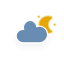
t = 0.00 s
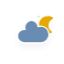
t = 5.00 s
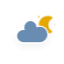
t = 5.75 s
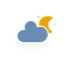
t = 6.50 s
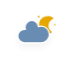
t = 7.25 s
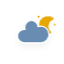
t = 8.00 s

The animated SVG that drew these frames (rendered in a browser with its animation timeline set to each time). Animation: 4 CSS @keyframes rules; frames cover the first 8.00 s, repeats indefinitely.

<?xml version="1.0" encoding="utf-8"?>
<!-- (c) ammap.com | SVG weather icons -->
<svg
    version="1.1"
    xmlns="http://www.w3.org/2000/svg"
    xmlns:xlink="http://www.w3.org/1999/xlink"
    width="64"
    height="64"
    viewbox="0 0 64 64">
    <defs>
        <filter id="blur" width="200%" height="200%">
            <feGaussianBlur in="SourceAlpha" stdDeviation="3"/>
            <feOffset dx="0" dy="4" result="offsetblur"/>
            <feComponentTransfer>
                <feFuncA type="linear" slope="0.05"/>
            </feComponentTransfer>
            <feMerge> 
                <feMergeNode/>
                <feMergeNode in="SourceGraphic"/> 
            </feMerge>
        </filter>
        <style type="text/css"><![CDATA[
/*
** CLOUDS
*/
@keyframes am-weather-cloud-2 {
  0% {
    -webkit-transform: translate(0px,0px);
       -moz-transform: translate(0px,0px);
        -ms-transform: translate(0px,0px);
            transform: translate(0px,0px);
  }

  50% {
    -webkit-transform: translate(2px,0px);
       -moz-transform: translate(2px,0px);
        -ms-transform: translate(2px,0px);
            transform: translate(2px,0px);
  }

  100% {
    -webkit-transform: translate(0px,0px);
       -moz-transform: translate(0px,0px);
        -ms-transform: translate(0px,0px);
            transform: translate(0px,0px);
  }
}

.am-weather-cloud-2 {
  -webkit-animation-name: am-weather-cloud-2;
     -moz-animation-name: am-weather-cloud-2;
          animation-name: am-weather-cloud-2;
  -webkit-animation-duration: 3s;
     -moz-animation-duration: 3s;
          animation-duration: 3s;
  -webkit-animation-timing-function: linear;
     -moz-animation-timing-function: linear;
          animation-timing-function: linear;
  -webkit-animation-iteration-count: infinite;
     -moz-animation-iteration-count: infinite;
          animation-iteration-count: infinite;
}

/*
** MOON
*/
@keyframes am-weather-moon {
  0% {
    -webkit-transform: rotate(0deg);
       -moz-transform: rotate(0deg);
        -ms-transform: rotate(0deg);
            transform: rotate(0deg);
  }

  50% {
    -webkit-transform: rotate(15deg);
       -moz-transform: rotate(15deg);
        -ms-transform: rotate(15deg);
            transform: rotate(15deg);
  }

  100% {
    -webkit-transform: rotate(0deg);
       -moz-transform: rotate(0deg);
        -ms-transform: rotate(0deg);
            transform: rotate(0deg);
  }
}

.am-weather-moon {
  -webkit-animation-name: am-weather-moon;
     -moz-animation-name: am-weather-moon;
      -ms-animation-name: am-weather-moon;
          animation-name: am-weather-moon;
  -webkit-animation-duration: 6s;
     -moz-animation-duration: 6s;
      -ms-animation-duration: 6s;
          animation-duration: 6s;
  -webkit-animation-timing-function: linear;
     -moz-animation-timing-function: linear;
      -ms-animation-timing-function: linear;
          animation-timing-function: linear;
  -webkit-animation-iteration-count: infinite;
     -moz-animation-iteration-count: infinite;
      -ms-animation-iteration-count: infinite;
          animation-iteration-count: infinite;
  -webkit-transform-origin: 12.5px 15.15px 0; /* TODO FF CENTER ISSUE */
     -moz-transform-origin: 12.5px 15.15px 0; /* TODO FF CENTER ISSUE */
      -ms-transform-origin: 12.5px 15.15px 0; /* TODO FF CENTER ISSUE */
          transform-origin: 12.5px 15.15px 0; /* TODO FF CENTER ISSUE */
}

@keyframes am-weather-moon-star-1 {
  0% {
    opacity: 0;
  }

  100% {
    opacity: 1;
  }
}

.am-weather-moon-star-1 {
  -webkit-animation-name: am-weather-moon-star-1;
     -moz-animation-name: am-weather-moon-star-1;
      -ms-animation-name: am-weather-moon-star-1;
          animation-name: am-weather-moon-star-1;
  -webkit-animation-delay: 3s;
     -moz-animation-delay: 3s;
      -ms-animation-delay: 3s;
          animation-delay: 3s;
  -webkit-animation-duration: 5s;
     -moz-animation-duration: 5s;
      -ms-animation-duration: 5s;
          animation-duration: 5s;
  -webkit-animation-timing-function: linear;
     -moz-animation-timing-function: linear;
      -ms-animation-timing-function: linear;
          animation-timing-function: linear;
  -webkit-animation-iteration-count: 1;
     -moz-animation-iteration-count: 1;
      -ms-animation-iteration-count: 1;
          animation-iteration-count: 1;
}

@keyframes am-weather-moon-star-2 {
  0% {
    opacity: 0;
  }

  100% {
    opacity: 1;
  }
}

.am-weather-moon-star-2 {
  -webkit-animation-name: am-weather-moon-star-2;
     -moz-animation-name: am-weather-moon-star-2;
      -ms-animation-name: am-weather-moon-star-2;
          animation-name: am-weather-moon-star-2;
  -webkit-animation-delay: 5s;
     -moz-animation-delay: 5s;
      -ms-animation-delay: 5s;
          animation-delay: 5s;
  -webkit-animation-duration: 4s;
     -moz-animation-duration: 4s;
      -ms-animation-duration: 4s;
          animation-duration: 4s;
  -webkit-animation-timing-function: linear;
     -moz-animation-timing-function: linear;
      -ms-animation-timing-function: linear;
          animation-timing-function: linear;
  -webkit-animation-iteration-count: 1;
     -moz-animation-iteration-count: 1;
      -ms-animation-iteration-count: 1;
          animation-iteration-count: 1;
}
        ]]></style>
    </defs>
    <g filter="url(#blur)" id="cloudy-night-2">
        <g transform="translate(20,10)">
            <g transform="translate(16,4), scale(0.8)">
                <g class="am-weather-moon-star-1">
                    <polygon fill="#e6a700" points="3.3,1.5 4,2.7 5.2,3.3 4,4 3.3,5.2 2.7,4 1.5,3.3 2.7,2.7" stroke="none" stroke-miterlimit="10"/>
                </g>
                <g class="am-weather-moon-star-2">
                    <polygon fill="#e6a700" points="3.3,1.5 4,2.7 5.2,3.3 4,4 3.3,5.2 2.7,4 1.5,3.3 2.7,2.7" stroke="none" stroke-miterlimit="10" transform="translate(20,10)"/>
                </g>
                <g class="am-weather-moon">
                    <path d="M14.5,13.2c0-3.7,2-6.9,5-8.7   c-1.5-0.9-3.2-1.3-5-1.3c-5.5,0-10,4.5-10,10s4.5,10,10,10c1.8,0,3.5-0.5,5-1.3C16.5,20.2,14.5,16.9,14.5,13.2z" fill="#e6a700" stroke="#e6a700" stroke-linejoin="round" stroke-width="2"/>
                </g>
            </g>
            <g class="am-weather-cloud-2">
                <path d="M47.7,35.4    c0-4.6-3.7-8.2-8.2-8.2c-1,0-1.9,0.2-2.8,0.5c-0.3-3.4-3.1-6.2-6.6-6.2c-3.7,0-6.7,3-6.7,6.7c0,0.8,0.2,1.6,0.4,2.3    c-0.3-0.1-0.7-0.1-1-0.1c-3.7,0-6.7,3-6.7,6.7c0,3.6,2.9,6.6,6.5,6.7l17.2,0C44.2,43.3,47.7,39.8,47.7,35.4z" fill="#698cb2" stroke="white" stroke-linejoin="round" stroke-width="1.2" transform="translate(-20,-11)"/>
            </g>
        </g>
    </g>
</svg>